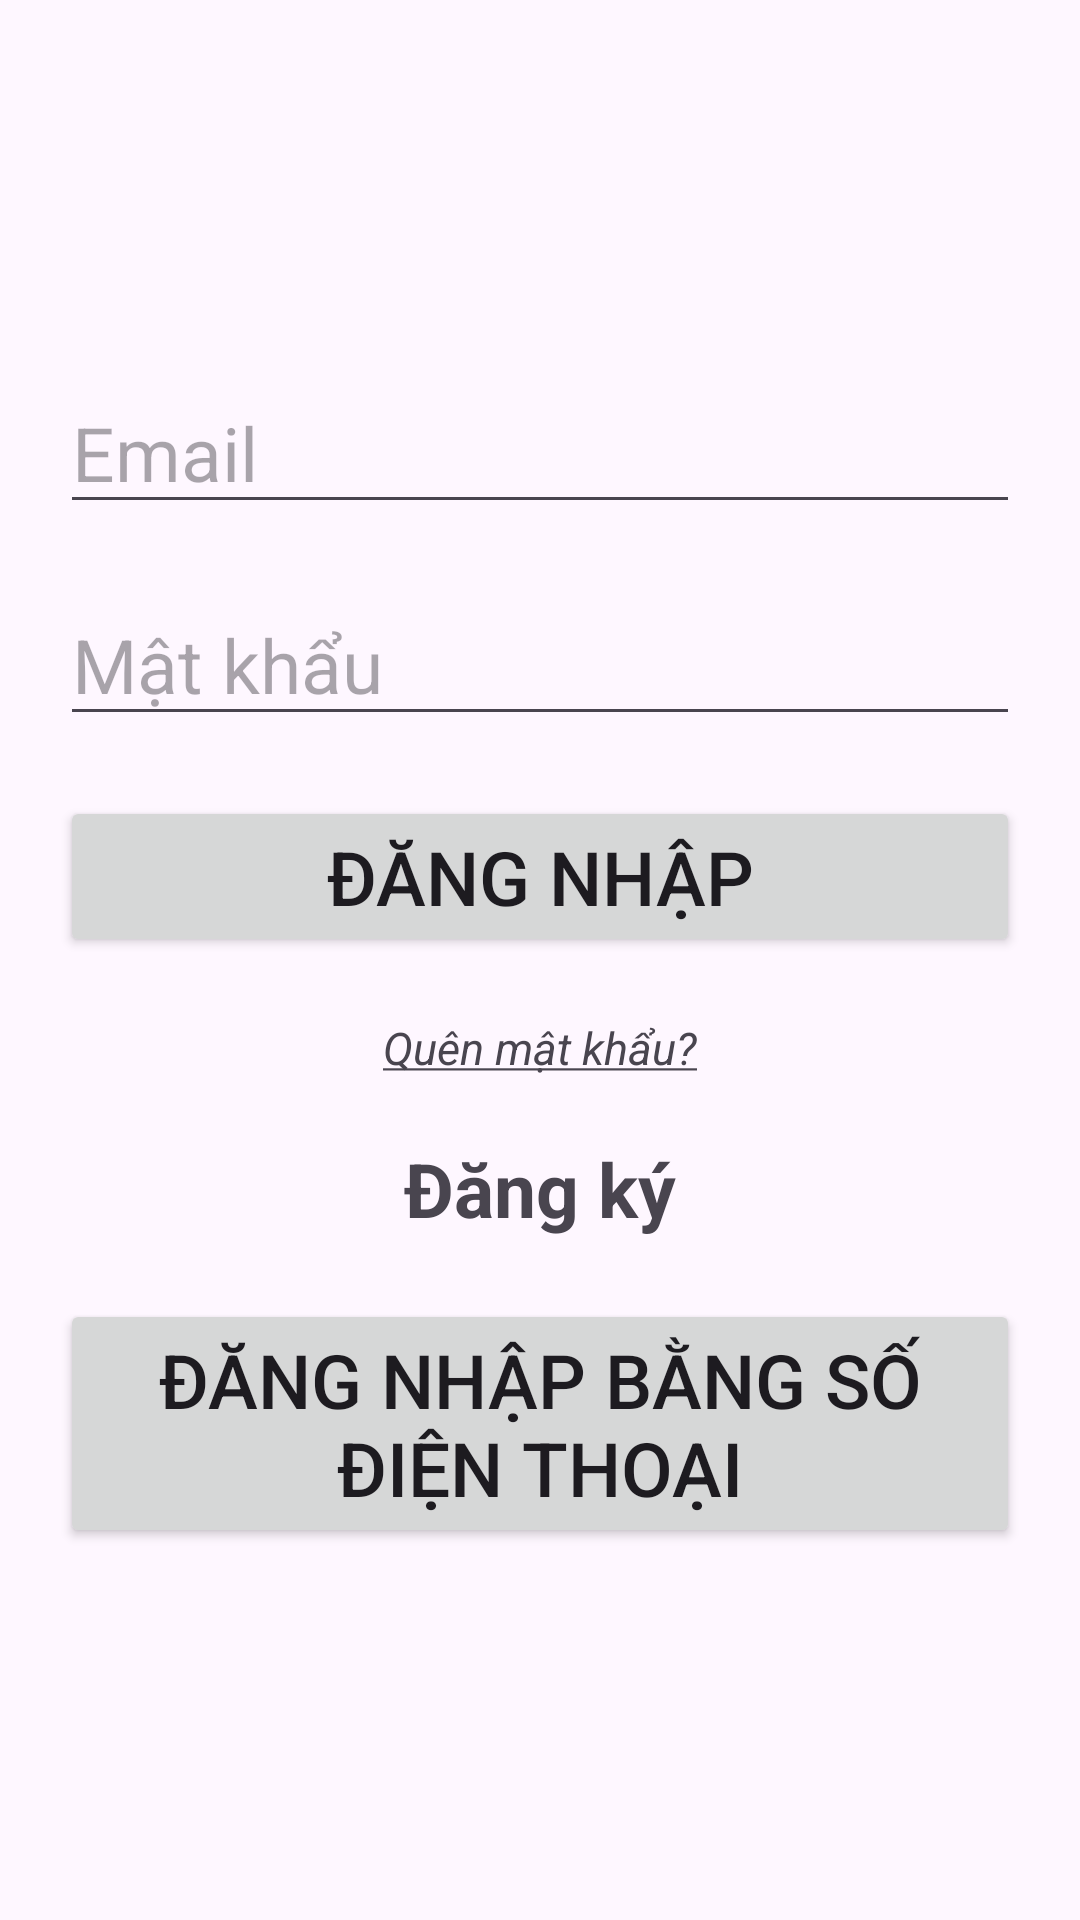

Reconstruct the res/layout file that produces this screen, plus the resources it refers to.
<!-- AndroidManifest.xml: application theme Theme.AND103_Lab1 -->
<!-- res/layout/activity_sign_in.xml -->
<?xml version="1.0" encoding="utf-8"?>
<LinearLayout xmlns:android="http://schemas.android.com/apk/res/android"
    xmlns:tools="http://schemas.android.com/tools"
    android:id="@+id/main"
    android:layout_width="match_parent"
    android:layout_height="match_parent"
    tools:context=".SignInActivity"
    android:orientation="vertical"
    android:gravity="center"
    android:padding="10dp">

    <com.google.android.material.textfield.TextInputEditText
        android:id="@+id/edUN"
        android:layout_width="match_parent"
        android:layout_height="wrap_content"
        android:layout_margin="10dp"
        android:hint="@string/sE"
        android:textSize="25sp"
        android:inputType="text"/>

    <com.google.android.material.textfield.TextInputEditText
        android:id="@+id/edPW"
        android:layout_width="match_parent"
        android:layout_height="wrap_content"
        android:layout_margin="10dp"
        android:hint="@string/sMK"
        android:textSize="25sp"
        android:inputType="textPassword"/>

    <Button
        android:id="@+id/btnSignin"
        android:layout_width="match_parent"
        android:layout_height="wrap_content"
        android:layout_margin="10dp"
        android:text="@string/sDN"
        android:textSize="25sp"/>

    <TextView
        android:id="@+id/tvForget"
        android:layout_width="wrap_content"
        android:layout_height="wrap_content"
        android:layout_margin="10dp"
        android:text="@string/sQMK"
        android:textSize="15sp"
        android:textStyle="italic"/>

    <TextView
        android:id="@+id/tvSignup"
        android:layout_width="wrap_content"
        android:layout_height="wrap_content"
        android:layout_margin="10dp"
        android:text="@string/sDK"
        android:textSize="25sp"
        android:textStyle="bold"/>

    <Button
        android:id="@+id/btnSWP"
        android:layout_width="wrap_content"
        android:layout_height="wrap_content"
        android:layout_margin="10dp"
        android:text="Đăng nhập bằng số điện thoại"
        android:textSize="25sp"/>

</LinearLayout>
<!-- resources referenced by this layout -->
<resources>
  <string name="sDK">Đăng ký</string>
  <string name="sDN">Đăng nhập</string>
  <string name="sE">Email</string>
  <string name="sMK">Mật khẩu</string>
  <string name="sQMK"><u>Quên mật khẩu?</u></string>
  <style name="Theme.AND103_Lab1" parent="Base.Theme.AND103_Lab1" />
  <style name="Base.Theme.AND103_Lab1" parent="Theme.Material3.DayNight.NoActionBar">
          
          
      </style>
</resources>
